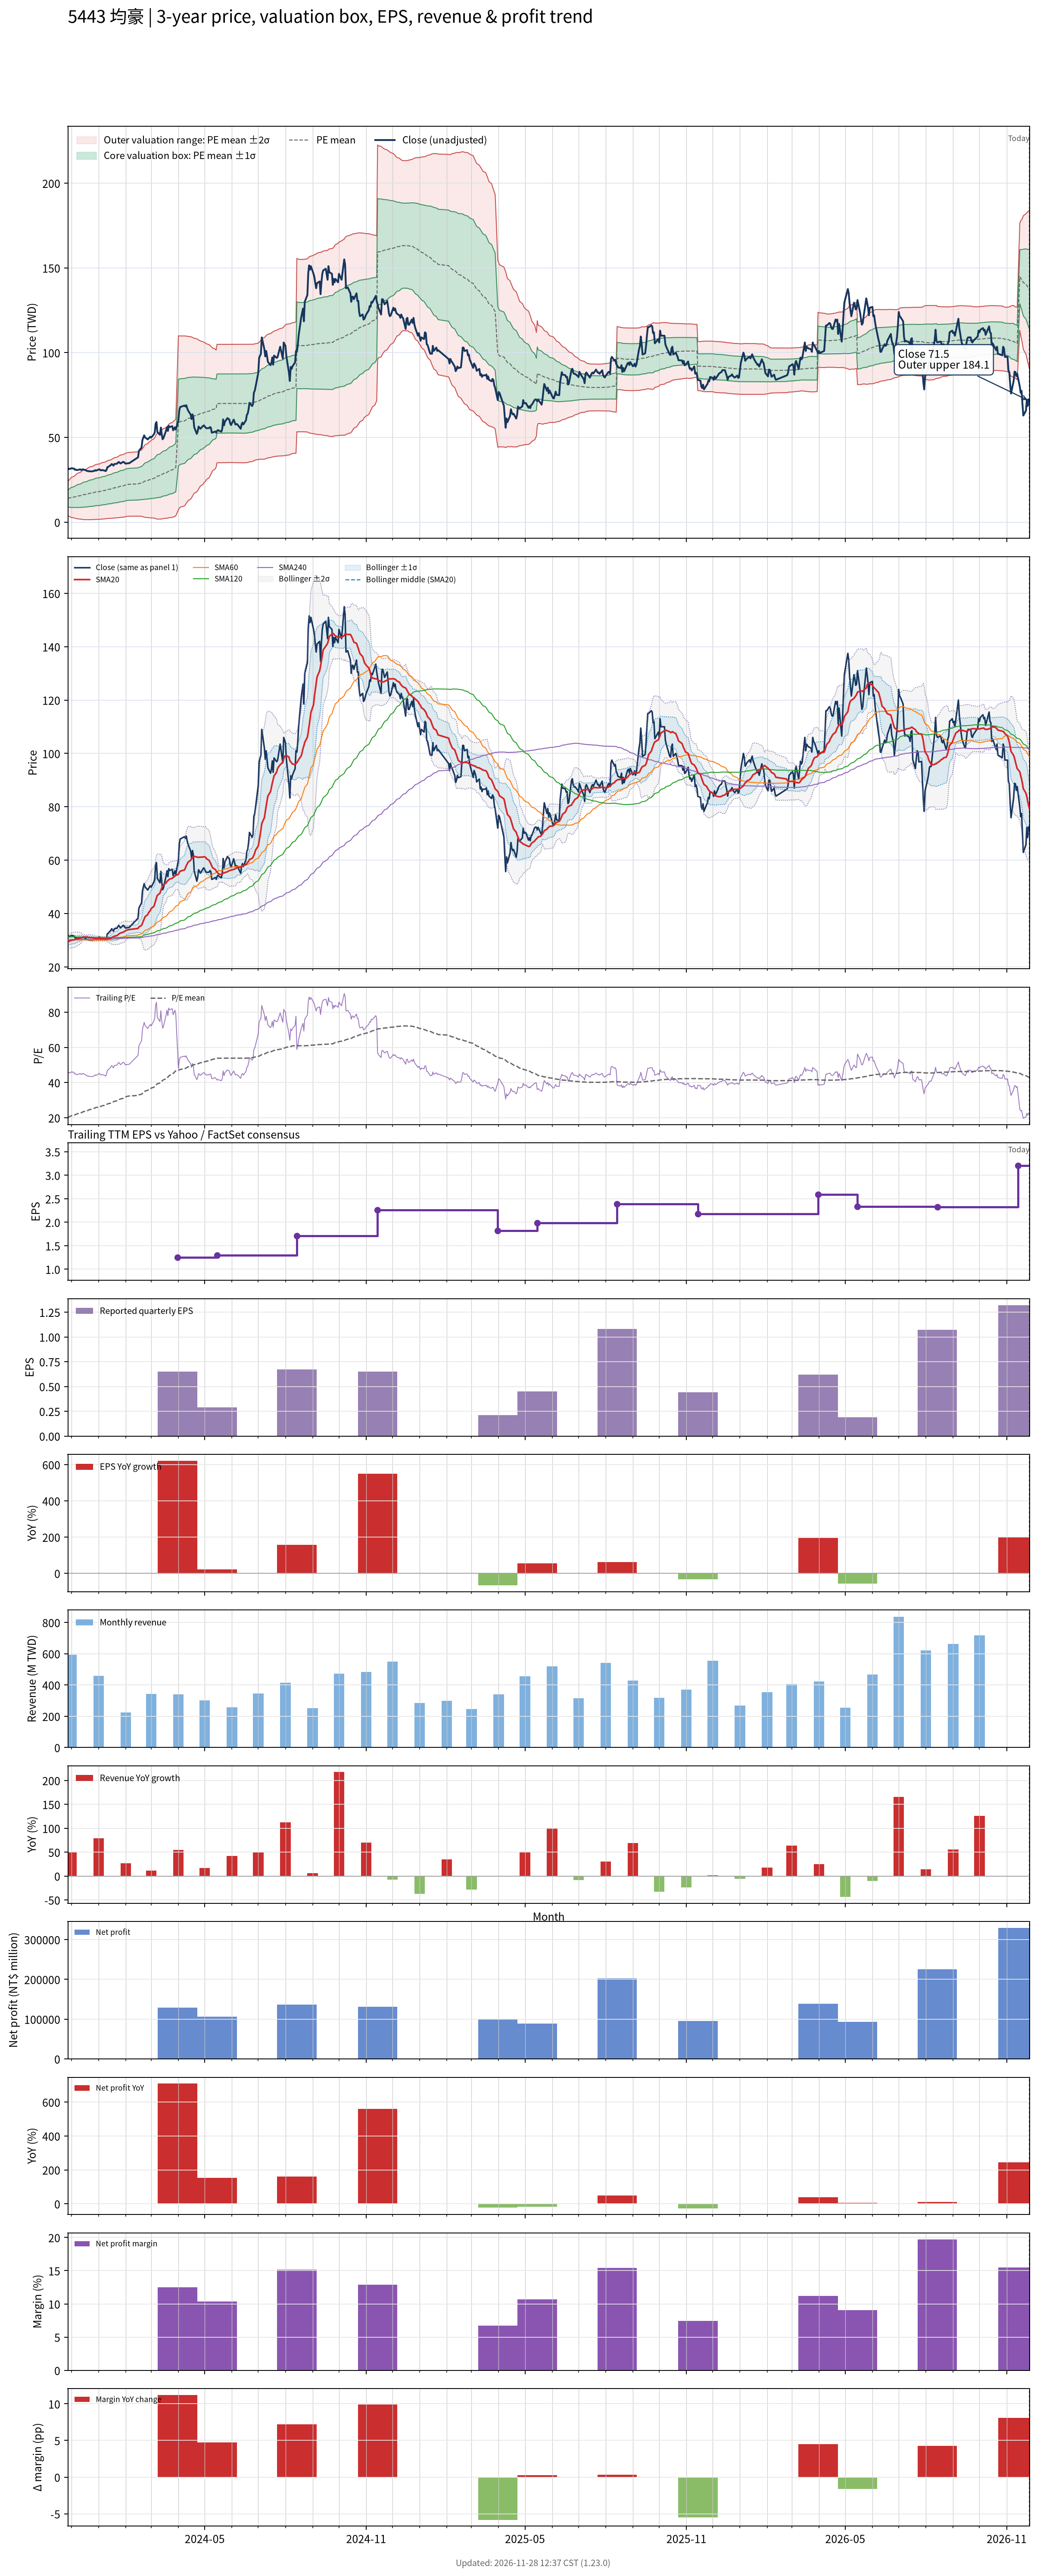

The table this chart was drawn from, first rows:
# chart-version: skill-stock-dynamic-val…
date, close, available_date, period_end, eps, ttm_eps, pe, pe_mean, pe_std, price_m2, price_m1, price_mean, price_p1, price_p2, forward_eps, forward_pe, forward_pe_mean, forward_pe_std, forward_price_m2, forward_price_m1, forward_price_mean, forward_price_p1, forward_price_p2, sma20
2023-11-27, 30.95, 2023-11-14, 2023-09-30, 0.1, 0.69, 44.86, 20.18, 7.293, 3.86, 8.892, 13.92, 18.96, 23.99, , , , , , , , , , 29.35
2023-11-28, 31.6, 2023-11-14, 2023-09-30, 0.1, 0.69, 45.8, 20.43, 7.647, 3.544, 8.821, 14.1, 19.37, 24.65, , , , , , , , , , 29.52
2023-11-29, 31.4, 2023-11-14, 2023-09-30, 0.1, 0.69, 45.51, 20.68, 7.97, 3.269, 8.769, 14.27, 19.77, 25.27, , , , , , , , , , 29.68
2023-11-30, 31.5, 2023-11-14, 2023-09-30, 0.1, 0.69, 45.65, 20.92, 8.281, 3.005, 8.719, 14.43, 20.15, 25.86, , , , , , , , , , 29.83
2023-12-01, 31.8, 2023-11-14, 2023-09-30, 0.1, 0.69, 46.09, 21.17, 8.583, 2.759, 8.682, 14.6, 20.53, 26.45, , , , , , , , , , 29.99
2023-12-04, 31.6, 2023-11-14, 2023-09-30, 0.1, 0.69, 45.8, 21.41, 8.862, 2.543, 8.658, 14.77, 20.89, 27, , , , , , , , , , 30.12
2023-12-05, 30.9, 2023-11-14, 2023-09-30, 0.1, 0.69, 44.78, 21.65, 9.101, 2.378, 8.658, 14.94, 21.22, 27.5, , , , , , , , , , 30.21
2023-12-06, 31.05, 2023-11-14, 2023-09-30, 0.1, 0.69, 45, 21.89, 9.333, 2.223, 8.663, 15.1, 21.54, 27.98, , , , , , , , , , 30.33
2023-12-07, 30.75, 2023-11-14, 2023-09-30, 0.1, 0.69, 44.57, 22.12, 9.549, 2.083, 8.672, 15.26, 21.85, 28.44, , , , , , , , , , 30.43
2023-12-08, 30.75, 2023-11-14, 2023-09-30, 0.1, 0.69, 44.57, 22.34, 9.755, 1.956, 8.687, 15.42, 22.15, 28.88, , , , , , , , , , 30.55
2023-12-11, 31.15, 2023-11-14, 2023-09-30, 0.1, 0.69, 45.14, 22.58, 9.961, 1.834, 8.707, 15.58, 22.45, 29.33, , , , , , , , , , 30.7
2023-12-12, 30.8, 2023-11-14, 2023-09-30, 0.1, 0.69, 44.64, 22.81, 10.15, 1.731, 8.734, 15.74, 22.74, 29.74, , , , , , , , , , 30.82
2023-12-13, 30.9, 2023-11-14, 2023-09-30, 0.1, 0.69, 44.78, 23.05, 10.33, 1.649, 8.775, 15.9, 23.03, 30.15, , , , , , , , , , 30.94
2023-12-14, 31.2, 2023-11-14, 2023-09-30, 0.1, 0.69, 45.22, 23.29, 10.5, 1.571, 8.82, 16.07, 23.32, 30.56, , , , , , , , , , 31.07
2023-12-15, 31, 2023-11-14, 2023-09-30, 0.1, 0.69, 44.93, 23.53, 10.67, 1.514, 8.874, 16.23, 23.59, 30.95, , , , , , , , , , 31.14
2023-12-18, 30.5, 2023-11-14, 2023-09-30, 0.1, 0.69, 44.2, 23.77, 10.81, 1.487, 8.943, 16.4, 23.86, 31.31, , , , , , , , , , 31.16
2023-12-19, 30.15, 2023-11-14, 2023-09-30, 0.1, 0.69, 43.7, 24, 10.93, 1.475, 9.018, 16.56, 24.1, 31.65, , , , , , , , , , 31.14
2023-12-20, 30.2, 2023-11-14, 2023-09-30, 0.1, 0.69, 43.77, 24.24, 11.05, 1.472, 9.097, 16.72, 24.35, 31.97, , , , , , , , , , 31.07
2023-12-21, 30, 2023-11-14, 2023-09-30, 0.1, 0.69, 43.48, 24.47, 11.16, 1.476, 9.178, 16.88, 24.58, 32.29, , , , , , , , , , 31
2023-12-22, 30, 2023-11-14, 2023-09-30, 0.1, 0.69, 43.48, 24.69, 11.27, 1.487, 9.263, 17.04, 24.81, 32.59, , , , , , , , , , 30.91
2023-12-25, 29.95, 2023-11-14, 2023-09-30, 0.1, 0.69, 43.41, 24.92, 11.37, 1.503, 9.349, 17.19, 25.04, 32.89, , , , , , , , , , 30.86
2023-12-26, 30.15, 2023-11-14, 2023-09-30, 0.1, 0.69, 43.7, 25.15, 11.47, 1.523, 9.438, 17.35, 25.27, 33.18, , , , , , , , , , 30.79
2023-12-27, 30.2, 2023-11-14, 2023-09-30, 0.1, 0.69, 43.77, 25.38, 11.57, 1.55, 9.53, 17.51, 25.49, 33.47, , , , , , , , , , 30.73
2023-12-28, 30.65, 2023-11-14, 2023-09-30, 0.1, 0.69, 44.42, 25.62, 11.66, 1.584, 9.63, 17.68, 25.72, 33.77, , , , , , , , , , 30.68
2023-12-29, 30.4, 2023-11-14, 2023-09-30, 0.1, 0.69, 44.06, 25.86, 11.74, 1.633, 9.737, 17.84, 25.94, 34.05, , , , , , , , , , 30.61
2024-01-02, 31.2, 2023-11-14, 2023-09-30, 0.1, 0.69, 45.22, 26.11, 11.83, 1.681, 9.847, 18.01, 26.18, 34.34, , , , , , , , , , 30.59
2024-01-03, 30.7, 2023-11-14, 2023-09-30, 0.1, 0.69, 44.49, 26.35, 11.91, 1.745, 9.963, 18.18, 26.4, 34.62, , , , , , , , , , 30.59
2024-01-04, 30.55, 2023-11-14, 2023-09-30, 0.1, 0.69, 44.28, 26.58, 11.99, 1.799, 10.07, 18.34, 26.61, 34.88, , , , , , , , , , 30.56
2024-01-05, 30.75, 2023-11-14, 2023-09-30, 0.1, 0.69, 44.57, 26.81, 12.06, 1.857, 10.18, 18.5, 26.82, 35.15, , , , , , , , , , 30.56
2024-01-08, 30.4, 2023-11-14, 2023-09-30, 0.1, 0.69, 44.06, 27.05, 12.12, 1.932, 10.3, 18.66, 27.03, 35.39, , , , , , , , , , 30.54
2024-01-09, 30.1, 2023-11-14, 2023-09-30, 0.1, 0.69, 43.62, 27.28, 12.17, 2.022, 10.42, 18.82, 27.22, 35.62, , , , , , , , , , 30.49
2024-01-10, 30.7, 2023-11-14, 2023-09-30, 0.1, 0.69, 44.49, 27.51, 12.23, 2.106, 10.55, 18.98, 27.42, 35.86, , , , , , , , , , 30.48
2024-01-11, 32.4, 2023-11-14, 2023-09-30, 0.1, 0.69, 46.96, 27.77, 12.32, 2.16, 10.66, 19.16, 27.66, 36.16, , , , , , , , , , 30.56
2024-01-12, 32.6, 2023-11-14, 2023-09-30, 0.1, 0.69, 47.25, 28.02, 12.4, 2.22, 10.78, 19.33, 27.89, 36.45, , , , , , , , , , 30.63
2024-01-15, 33.7, 2023-11-14, 2023-09-30, 0.1, 0.69, 48.84, 28.29, 12.5, 2.275, 10.9, 19.52, 28.15, 36.77, , , , , , , , , , 30.77
2024-01-16, 34.3, 2023-11-14, 2023-09-30, 0.1, 0.69, 49.71, 28.56, 12.61, 2.308, 11.01, 19.71, 28.41, 37.11, , , , , , , , , , 30.95
2024-01-17, 33.85, 2023-11-14, 2023-09-30, 0.1, 0.69, 49.06, 28.83, 12.7, 2.368, 11.13, 19.89, 28.66, 37.42, , , , , , , , , , 31.14
2024-01-18, 33.35, 2023-11-14, 2023-09-30, 0.1, 0.69, 48.33, 29.09, 12.77, 2.445, 11.26, 20.07, 28.89, 37.7, , , , , , , , , , 31.3
2024-01-19, 34.3, 2023-11-14, 2023-09-30, 0.1, 0.69, 49.71, 29.36, 12.87, 2.502, 11.38, 20.26, 29.14, 38.02, , , , , , , , , , 31.51
2024-01-22, 34.45, 2023-11-14, 2023-09-30, 0.1, 0.69, 49.93, 29.63, 12.96, 2.562, 11.5, 20.44, 29.39, 38.33, , , , , , , , , , 31.73
2024-01-23, 35.1, 2023-11-14, 2023-09-30, 0.1, 0.69, 50.87, 29.9, 13.06, 2.612, 11.62, 20.63, 29.64, 38.65, , , , , , , , , , 31.99
2024-01-24, 35.5, 2023-11-14, 2023-09-30, 0.1, 0.69, 51.45, 30.19, 13.15, 2.675, 11.75, 20.83, 29.9, 38.98, , , , , , , , , , 32.26
2024-01-25, 35.1, 2023-11-14, 2023-09-30, 0.1, 0.69, 50.87, 30.46, 13.24, 2.745, 11.88, 21.02, 30.15, 39.29, , , , , , , , , , 32.51
2024-01-26, 34.6, 2023-11-14, 2023-09-30, 0.1, 0.69, 50.14, 30.73, 13.31, 2.833, 12.02, 21.2, 30.39, 39.57, , , , , , , , , , 32.7
2024-01-29, 35.55, 2023-11-14, 2023-09-30, 0.1, 0.69, 51.52, 31.01, 13.39, 2.92, 12.16, 21.4, 30.64, 39.88, , , , , , , , , , 32.96
2024-01-30, 35.4, 2023-11-14, 2023-09-30, 0.1, 0.69, 51.3, 31.29, 13.46, 3.024, 12.31, 21.59, 30.88, 40.16, , , , , , , , , , 33.17
2024-01-31, 34.85, 2023-11-14, 2023-09-30, 0.1, 0.69, 50.51, 31.58, 13.5, 3.159, 12.47, 21.79, 31.1, 40.42, , , , , , , , , , 33.38
2024-02-01, 34.5, 2023-11-14, 2023-09-30, 0.1, 0.69, 50, 31.86, 13.53, 3.313, 12.65, 21.98, 31.32, 40.65, , , , , , , , , , 33.58
2024-02-02, 34.65, 2023-11-14, 2023-09-30, 0.1, 0.69, 50.22, 32.12, 13.58, 3.417, 12.79, 22.16, 31.53, 40.9, , , , , , , , , , 33.77
2024-02-05, 34.8, 2023-11-14, 2023-09-30, 0.1, 0.69, 50.43, 32.37, 13.63, 3.522, 12.93, 22.34, 31.75, 41.15, , , , , , , , , , 33.99
2024-02-15, 38.25, 2023-11-14, 2023-09-30, 0.1, 0.69, 55.43, 32.68, 13.74, 3.581, 13.06, 22.55, 32.03, 41.51, , , , , , , , , , 34.4
2024-02-16, 42.05, 2023-11-14, 2023-09-30, 0.1, 0.69, 60.94, 33.02, 13.93, 3.559, 13.17, 22.78, 32.39, 42.01, , , , , , , , , , 34.97
2024-02-19, 44, 2023-11-14, 2023-09-30, 0.1, 0.69, 63.77, 33.39, 14.15, 3.51, 13.27, 23.04, 32.8, 42.57, , , , , , , , , , 35.55
2024-02-20, 48.4, 2023-11-14, 2023-09-30, 0.1, 0.69, 70.14, 33.81, 14.48, 3.347, 13.34, 23.33, 33.32, 43.32, , , , , , , , , , 36.34
2024-02-21, 49.9, 2023-11-14, 2023-09-30, 0.1, 0.69, 72.32, 34.26, 14.84, 3.165, 13.4, 23.64, 33.88, 44.11, , , , , , , , , , 37.15
2024-02-22, 51.2, 2023-11-14, 2023-09-30, 0.1, 0.69, 74.2, 34.72, 15.21, 2.965, 13.46, 23.96, 34.45, 44.95, , , , , , , , , , 37.99
2024-02-23, 50, 2023-11-14, 2023-09-30, 0.1, 0.69, 72.46, 35.16, 15.53, 2.833, 13.55, 24.26, 34.98, 45.69, , , , , , , , , , 38.8
2024-02-26, 48.8, 2023-11-14, 2023-09-30, 0.1, 0.69, 70.72, 35.58, 15.81, 2.733, 13.64, 24.55, 35.46, 46.36, , , , , , , , , , 39.57
2024-02-27, 49.35, 2023-11-14, 2023-09-30, 0.1, 0.69, 71.52, 36, 16.08, 2.652, 13.75, 24.84, 35.94, 47.03, , , , , , , , , , 40.32
... 669 more rows
